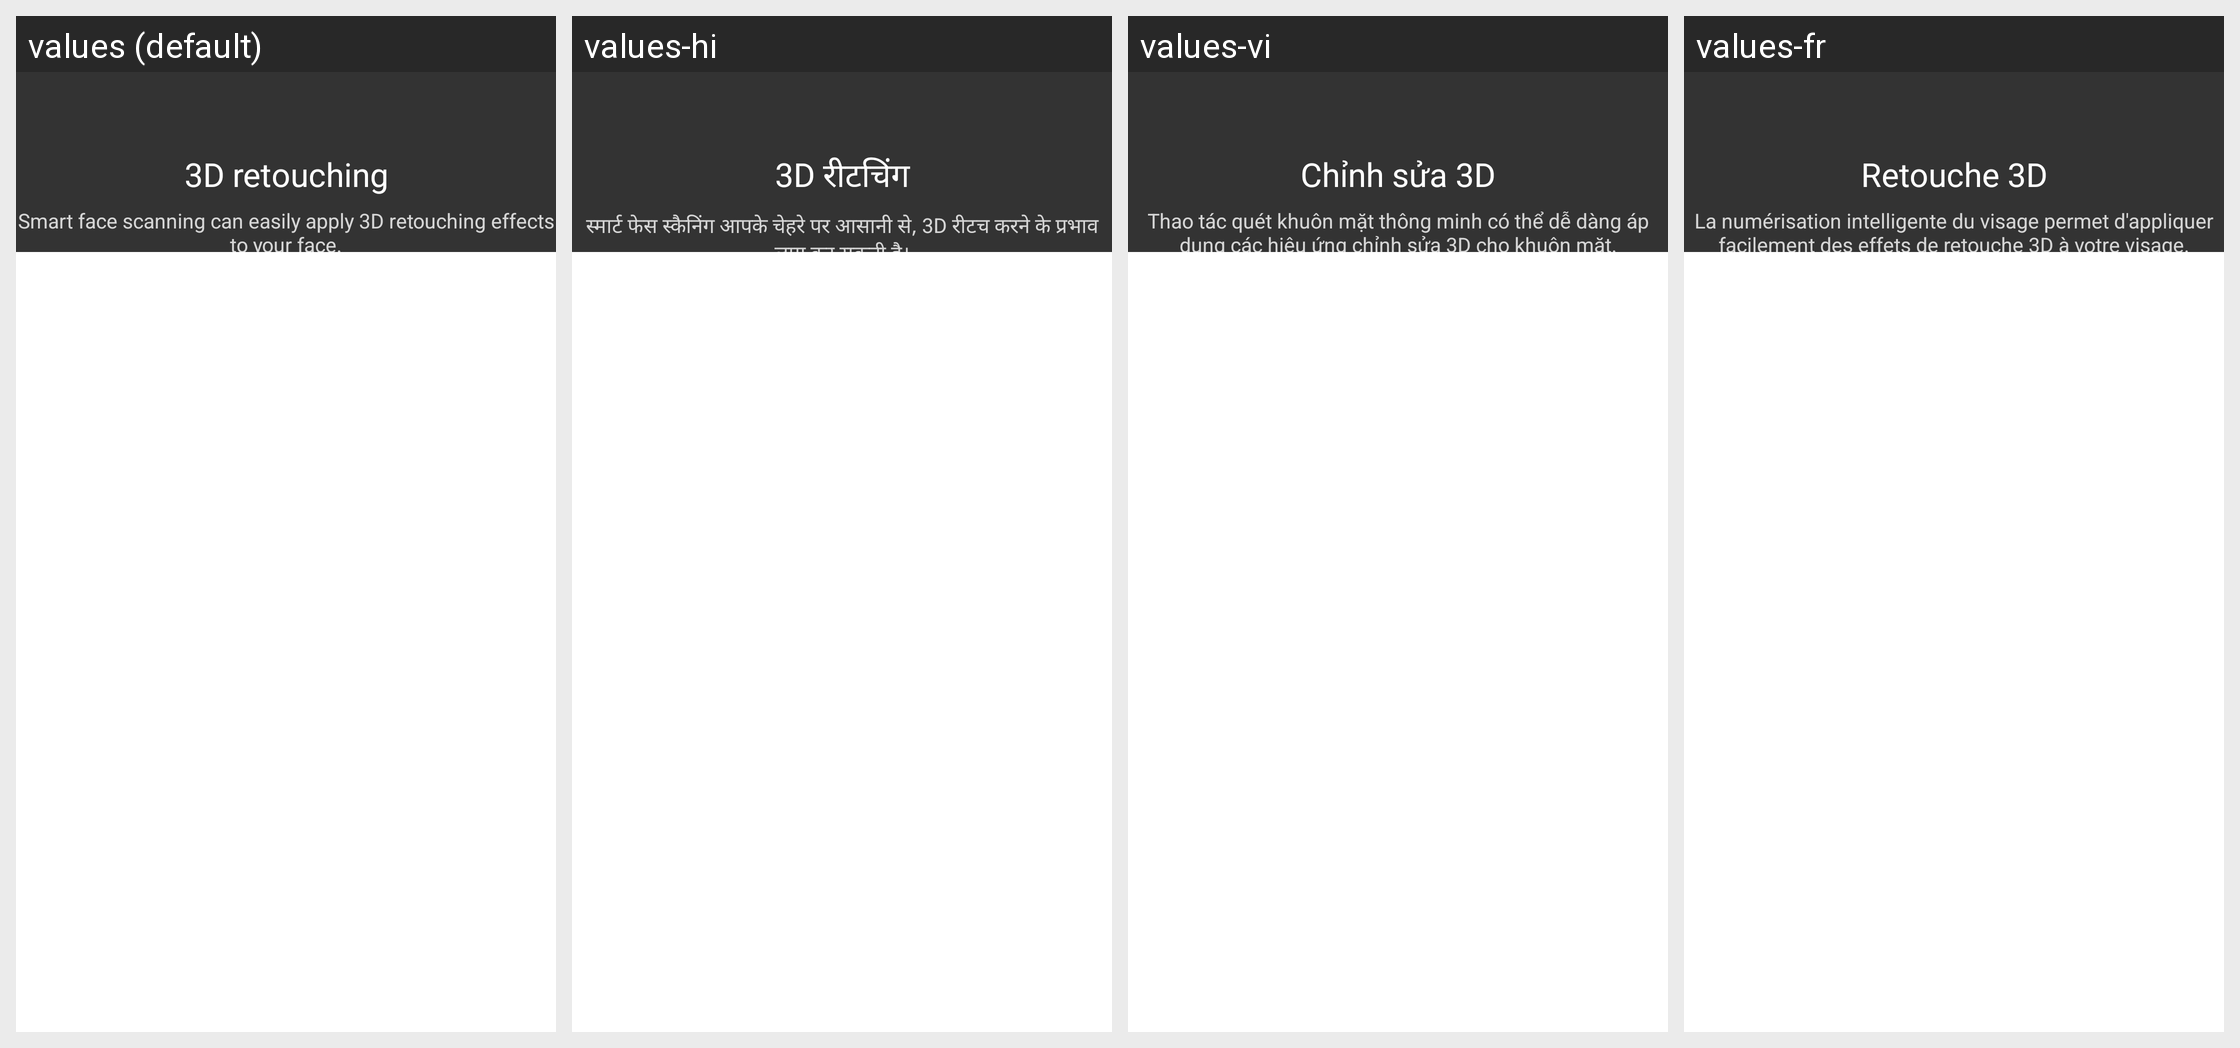

The Android screen above is rendered under several locales of the same app. Produce the string resources it draws, with the default and per-locale values.
Android screen res/layout/beauty3d_guide.xml rendered under 4 locales, left to right: values (default), values-hi, values-vi, values-fr. Device: Nexus 5 (rendered at 1080×1920; each locale shown at half size, 540×960, under a caption strip naming it); theme Theme.MaterialComponents.DayNight.NoActionBar.
Other locales in the repository, not shown: values-af, values-ar, values-as-rIN, values-bg-rBG, values-bn-rBD, values-bo-rCN, values-ca-rES, values-cs, values-da, values-da-rDK, values-de, values-de-rCH, values-el, values-en-rAU, values-en-rGB, values-en-rNZ, values-en-rZA, values-es, values-es-rAG, values-es-rCO, values-es-rMX, values-es-rUS, values-et-rEE, values-eu-rES, values-fa, values-fi-rFI, values-fr-rCH, values-ga-rIE, values-gl-rES, values-gu-rIN, values-hr-rHR, values-hu, values-in, values-it, values-it-rCH, values-iw-rIL, values-ja, values-kea-rCV, values-kk-rCN, values-kk-rKZ, values-km-rKH, values-kn-rIN, values-ko, values-lb-rLU, values-lo-rLA, values-lt-rLT, values-lv-rLV, values-ml-rIN, values-mr-rIN, values-ms-rMY, values-mt-rMT, values-my-rMM, values-my-rZG, values-nb, values-ne-rNP, values-nl, values-or-rIN, values-pa-rIN, values-pl, values-pt, values-pt-rBR, values-pt-rPT, values-ro, values-ru, values-si, values-sk-rSK, values-sl-rSI, values-sr-rRS, values-sv, values-sw, values-ta-rIN, values-te-rIN, values-th, values-tl, values-tr, values-ug-rCN, values-uk, values-uk-rUA, values-ur-rPK, values-uz-rUZ, values-zh-rCN, values-zh-rHK, values-zh-rTW, values-zu.
Strings drawn on this screen, with the default value and each locale's value (text and hints the layout hard-codes, and strings that could not be matched under every locale, appear in the picture but are not listed):

beauty3d_beauty_face
  values: 3D retouching
  values-hi: 3D रीटचिंग
  values-vi: Chỉnh sửa 3D
  values-fr: Retouche 3D

beauty3d_guide_content
  values: Smart face scanning can easily apply 3D retouching effects to your face.
  values-hi: स्मार्ट फेस स्कैनिंग आपके चेहरे पर आसानी से, 3D रीटच करने के प्रभाव लागू कर सकती है।
  values-vi: Thao tác quét khuôn mặt thông minh có thể dễ dàng áp dụng các hiệu ứng chỉnh sửa 3D cho khuôn mặt.
  values-fr: La numérisation intelligente du visage permet d'appliquer facilement des effets de retouche 3D à votre visage.
